Run: headless pygame with SDL's dummy video driver; simulated clock (each Clock.tick advances the game by its frame time, no real sleeping); random seed 0; keys injected as events and as key.get_pressed() state; no mouse input; restart key R tapped at the start of phases 3 and 4.
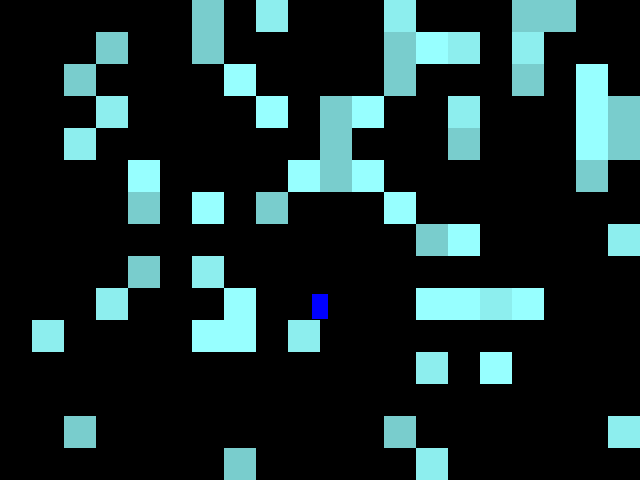
Frame 1 of 4 · flips 1–60 · no input
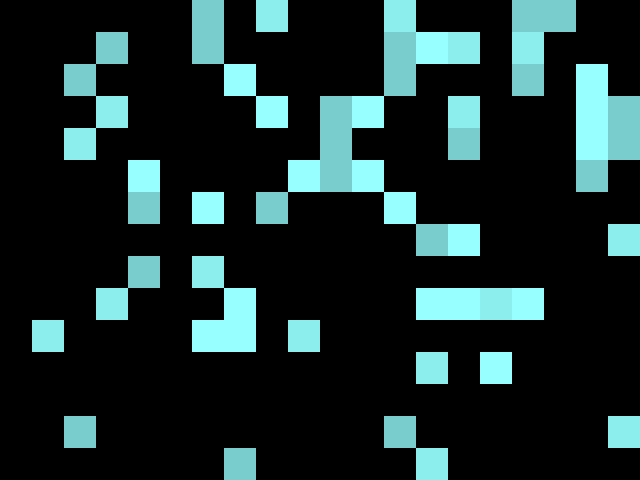
Frame 2 of 4 · flips 61–180 · tapped SPACE, RETURN · held RIGHT (→), D
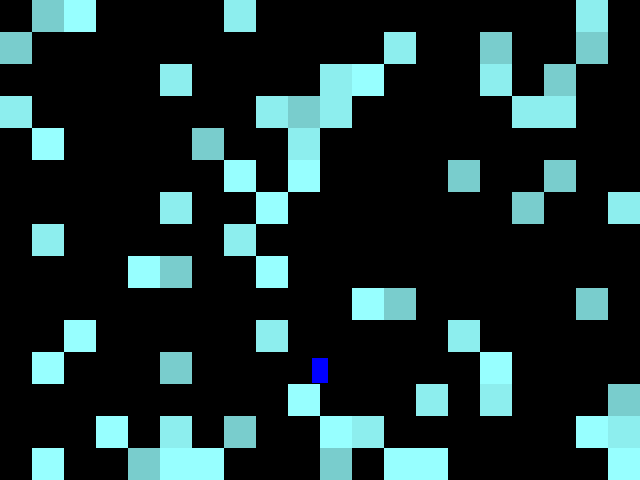
Frame 3 of 4 · flips 181–300 · tapped R · held DOWN (↓), S
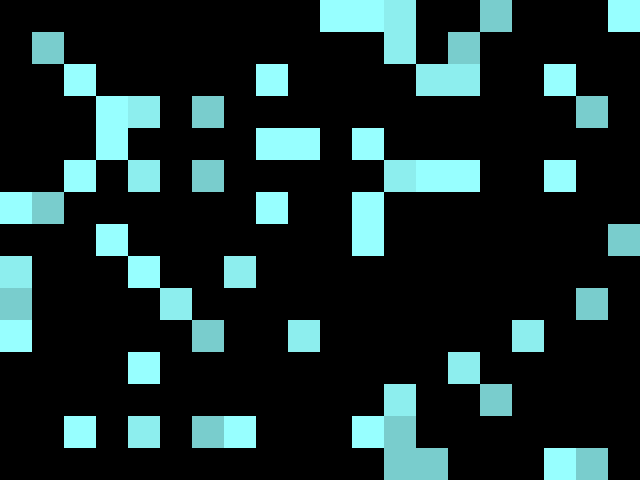
Frame 4 of 4 · flips 301–420 · tapped R · held LEFT (←), A, UP (↑), W

The pygame program that drew these frames:

import math

import pygame
import typing
import random
import heapq

# TODO [ ] camera that tracks player smoothly
# TODO [ ] items that can be picked up
# TODO [ ] bullets from player
# TODO [ ] menus...?
# TODO [ ] enemies
# TODO [ ] death
# TODO [ ] finishing level -> generating next one


class Utils:

    @staticmethod
    def bound(val: float, lower: float, higher: float):
        if val < lower:
            return lower
        elif val > higher:
            return higher
        else:
            return val


class Inputs:
    """A singleton class that keeps track of player inputs.
        The idea is that the game loop keeps these sets up to date as it processes
        the event queue, and then any places in the codebase that care about inputs
        can query them here.
    """
    KEYS_PRESSED_THIS_FRAME = set()
    KEYS_RELEASED_THIS_FRAME = set()
    KEYS_HELD = set()

    @staticmethod
    def prepare_for_next_frame():
        """This should only be called from the game loop."""
        Inputs.KEYS_RELEASED_THIS_FRAME.clear()
        Inputs.KEYS_PRESSED_THIS_FRAME.clear()

    @staticmethod
    def handle_key_down(key_id):
        """This should only be called from the game loop."""
        Inputs.KEYS_PRESSED_THIS_FRAME.add(key_id)
        Inputs.KEYS_HELD.add(key_id)

    @staticmethod
    def handle_key_up(key_id):
        """This should only be called from the game loop."""
        Inputs.KEYS_RELEASED_THIS_FRAME.add(key_id)
        if key_id in Inputs.KEYS_HELD:
            Inputs.KEYS_HELD.remove(key_id)

    @staticmethod
    def is_held(key_ids: typing.Union[int, typing.Iterable[int]]):
        """Queries whether a key or any single key from a collection of keys is currently held down."""
        if isinstance(key_ids, int):
            return key_ids in Inputs.KEYS_HELD
        else:
            return any(k in Inputs.KEYS_HELD for k in key_ids)

    @staticmethod
    def was_pressed_this_frame(key_ids: typing.Union[int, typing.Iterable[int]]):
        """Queries whether a key or any single key from a collection of keys was pressed this frame."""
        if isinstance(key_ids, int):
            return key_ids in Inputs.KEYS_PRESSED_THIS_FRAME
        else:
            return any(k in Inputs.KEYS_PRESSED_THIS_FRAME for k in key_ids)


class Entity:
    """An object in the level."""

    def __init__(self, rect: pygame.Rect, solid=True, color="red"):
        self.size = rect.size
        self.solid = solid
        self.color = color

        self.pos = pygame.Vector2(rect.x, rect.y)
        self.vel = pygame.Vector2(0, 0)

        self.max_vel = (float('inf'), float('inf'))  # pixels per second
        self.gravity = 0                             # pixels per second^2

        # status variables
        self.dead = False
        self.is_grounded = False

        self.level = None

    def get_rect(self) -> pygame.Rect:
        """Returns an integer rectangle representing this entity's position and size."""
        return pygame.Rect(self.pos.x, self.pos.y, self.size[0], self.size[1])

    def handle_collision(self, others: typing.Collection['Entity']):
        pass

    def handle_death(self):
        self.remove_self_from_level()

    def remove_self_from_level(self):
        if self.level is not None:
            self.level.remove_entity(self)

    def update(self, dt: float):
        self.update_physics(dt)

    def update_physics(self, dt: float):
        # apply gravity
        self.vel.y += dt * self.gravity

        # restrict velocity to its acceptable range
        self.vel.x = Utils.bound(self.vel.x, -self.max_vel[0], self.max_vel[0])
        self.vel.y = Utils.bound(self.vel.y, -self.max_vel[1], self.max_vel[1])

        # apply velocity
        self.pos += dt * self.vel

    def draw(self, surface: pygame.Surface, offset=(0, 0)):
        pygame.draw.rect(surface, self.color, self.get_rect().move(*offset))

    def __repr__(self):
        return f"{type(self).__name__}({self.get_rect()})"


class Player(Entity):

    JUMP_KEYS = (pygame.K_SPACE, pygame.K_w, pygame.K_UP)
    MOVE_LEFT_KEYS = (pygame.K_LEFT, pygame.K_a)
    MOVE_RIGHT_KEYS = (pygame.K_RIGHT, pygame.K_d)

    def __init__(self, rect: pygame.Rect, color="blue"):
        super().__init__(rect, color=color)

        # these values feel good when cells are 32x32
        self.jump_height = 80       # pixels
        self.max_vel = (112, 512)   # pixels / sec
        self.gravity = 480          # pixels / sec^2

        # how much faster the player should fall when jump key is released
        self.fastfall_gravity_multiplier = 1.25

    def calc_jump_speed(self):
        """returns: the player's initial speed when it jumps."""
        return math.sqrt(2 * self.gravity * self.jump_height)

    def update(self, dt: float):
        # handle jumping
        if self.is_grounded and Inputs.was_pressed_this_frame(Player.JUMP_KEYS):
            self.vel.y = -self.calc_jump_speed()

        # handle walking and drifting horizontally
        walk_dir = 0
        if Inputs.is_held(Player.MOVE_LEFT_KEYS):
            walk_dir -= 1
        if Inputs.is_held(Player.MOVE_RIGHT_KEYS):
            walk_dir += 1
        self.vel.x = walk_dir * self.max_vel[0]

        super().update(dt)

    def update_physics(self, dt: float):
        # if we're moving upward but not holding jump, add some extra gravity.
        # this gives the player more control over the jump's height.
        if self.vel.y < 0 and not Inputs.is_held(Player.JUMP_KEYS):
            self.vel.y += self.gravity * dt * self.fastfall_gravity_multiplier

        super().update_physics(dt)


class Tile:
    """A cell-based piece of level geometry."""

    def __init__(self, solid=True, color="white"):
        self.solid = solid
        self.color = color

    def get_rect(self, grid_xy: typing.Tuple[int, int],
                 size: typing.Tuple[int, int]) -> pygame.Rect:
        return pygame.Rect(grid_xy[0] * size[0], grid_xy[1] * size[1], size[0], size[1])

    def draw(self, surface: pygame.Surface,
             grid_xy: typing.Tuple[int, int],
             size: typing.Tuple[int, int],
             offset=(0, 0)):
        my_rect = self.get_rect(grid_xy, size)
        pygame.draw.rect(surface, self.color, my_rect.move(*offset))


class Level:

    def __init__(self, cell_size=(32, 32)):
        self.cell_size = cell_size

        self.tiles: typing.Dict[typing.Tuple[int, int], Tile] = {}
        self.entities: typing.List[Entity] = []

    def set_tile(self, grid_xy: typing.Tuple[int, int], tile: typing.Optional[Tile]):
        if tile is not None:
            self.tiles[grid_xy] = tile
        else:
            if grid_xy in self.tiles:
                del self.tiles[grid_xy]

    def add_entity(self, entity: Entity):
        entity.level = self
        self.entities.append(entity)

    def remove_entity(self, entity: Entity):
        self.remove_entities([entity])

    def remove_entities(self, entity_list: typing.List[Entity]):
        ids_to_remove = set()
        for entity in entity_list:
            entity.level = None
            ids_to_remove.add(id(entity))
        self.entities = [entity for entity in self.entities if id(entity) not in ids_to_remove]

    def get_player(self) -> typing.Optional[Player]:
        for entity in self.entities:
            if isinstance(entity, Player):
                return entity
        return None

    def all_grid_coords_in_rect(self, rect: pygame.Rect) -> typing.Generator[typing.Tuple[int, int], None, None]:
        min_xy = (rect.x // self.cell_size[0], rect.y // self.cell_size[0])
        max_xy = (rect.right // self.cell_size[1], rect.bottom // self.cell_size[1])

        for grid_x in range(min_xy[0], max_xy[0] + 1):
            for grid_y in range(min_xy[1], max_xy[1] + 1):
                yield grid_x, grid_y

    def all_entities_in_rect(self, rect: pygame.Rect) -> typing.Generator[Entity, None, None]:
        # TODO this could be improved
        for entity in self.entities:
            if entity.get_rect().colliderect(rect):
                yield entity

    def draw_all(self, surface: pygame.Surface, offset=(0, 0)):
        self.draw_tiles(surface, offset=offset)
        self.draw_entities(surface, offset=offset)

    def draw_tiles(self, surface: pygame.Surface, offset=(0, 0)):
        area_to_draw = surface.get_rect(topleft=offset)
        for grid_xy in self.all_grid_coords_in_rect(area_to_draw):
            if grid_xy in self.tiles:
                self.tiles[grid_xy].draw(surface, grid_xy, self.cell_size, offset=offset)

    def draw_entities(self, surface: pygame.Surface, offset=(0, 0)):
        area_to_draw = surface.get_rect(topleft=offset)
        for entity in self.all_entities_in_rect(area_to_draw):
            entity.draw(surface, offset=offset)

    def update_all(self, dt: float):
        for entity in self.entities:
            entity.update(dt)
        self.resolve_collisions(max_displacement=max(self.cell_size))

    def is_overlapping_solid_tile(self, rect):
        for grid_xy in self.all_grid_coords_in_rect(rect):
            if grid_xy in self.tiles and self.tiles[grid_xy].solid:
                return True
        return False

    def resolve_collisions(self, max_displacement=float('inf')):
        """Resolves entity-tile collisions and entity-entity overlaps.
            This is where the magic happens.
        """
        # handling entity-to-tile collisions
        # this logic is roughly O(N) w.r.t the number of entities in the level.
        for entity in self.entities:
            if entity.dead or not entity.solid:
                # dead and non-solid entities don't collide with tiles.
                continue

            rect = entity.get_rect()
            if not self.is_overlapping_solid_tile(rect):
                # it's not colliding with anything, easy
                best_shift = (0, 0)
            else:
                # entity is colliding with the tile grid. so try to find the nearest valid position
                # it can be shifted to (within max_displacement). if no position exists, the entity
                # is marked dead.
                best_shift = None
                candidate_shifts = [(0, 0, 0)]  # items are (total_distance, x_shift_dist, y_shift_dist)
                seen_shifts = set(candidate_shifts)

                while len(candidate_shifts) > 0:
                    # the purpose of the heapq stuff is to ensure we're always checking
                    # the candidate position that's closest to the original position.
                    cur_shift = heapq.heappop(candidate_shifts)
                    new_rect = rect.move(*cur_shift[1:])

                    if not self.is_overlapping_solid_tile(new_rect):
                        # we found a valid position
                        best_shift = cur_shift[1:]
                        break
                    else:
                        # add neighbors of the position we just checked to the queue
                        for xy in ((0, -1), (-1, 0), (1, 0), (0, 1)):
                            next_shift_x = cur_shift[1] + xy[0]
                            next_shift_y = cur_shift[2] + xy[1]
                            next_shift = ((next_shift_x ** 2 + next_shift_y ** 2), next_shift_x, next_shift_y)
                            if next_shift not in seen_shifts and next_shift[0] <= max_displacement ** 2:
                                seen_shifts.add(next_shift)
                                heapq.heappush(candidate_shifts, next_shift)

            if best_shift is None:
                # we couldn't find a valid position; entity got crushed!
                entity.dead = True
            else:
                # shift the entity to the position we found, and update its velocity if necessary.
                # (e.g. if it was moving down, and got shifted up, that means it collided from below,
                # so set its y-velocity to 0).
                if best_shift[0] != 0:
                    entity.pos.x = rect.x + best_shift[0]
                    if entity.vel.x * best_shift[0] < 0:
                        entity.vel.x = 0
                if best_shift[1] != 0:
                    if entity.vel.y * best_shift[1] < 0:
                        entity.vel.y = 0
                    entity.pos.y = rect.y + best_shift[1]

            entity.is_grounded = self.is_overlapping_solid_tile(rect.move(0, 1))

        # handling entity-to-entity overlaps.
        # this logic is roughly O(N) w.r.t to the number of entities in the level.
        entity_grid = {}
        for entity in self.entities:
            if not entity.dead:
                for grid_xy in self.all_grid_coords_in_rect(entity.get_rect()):
                    if grid_xy not in entity_grid:
                        entity_grid[grid_xy] = []
                    entity_grid[grid_xy].append(entity)

        for entity in self.entities:
            if not entity.dead:
                collided_with = {}
                for grid_xy in self.all_grid_coords_in_rect(entity.get_rect()):
                    if grid_xy in entity_grid:
                        for other in entity_grid[grid_xy]:
                            if other is not entity and id(other) not in collided_with and not other.dead:
                                if entity.get_rect().colliderect(other.get_rect()):
                                    # found an overlap!
                                    collided_with[id(other)] = other
                if len(collided_with) > 0:
                    entity.handle_collision(collided_with.values())

        # remove dead entities
        dead_entities = list(filter(lambda ent: ent.dead, self.entities))
        for entity in dead_entities:
            entity.handle_death()
        self.remove_entities(dead_entities)


def make_demo_level(dims=(20, 15), density=0.2, cell_size=(32, 32)):
    level = Level(cell_size=cell_size)
    colors = ["darkslategray1", "darkslategray2", "darkslategray3"]
    tiles = [Tile(solid=True, color=c) for c in colors]

    for x in range(dims[0]):
        for y in range(dims[1]):
            if random.random() < density:
                level.set_tile((x, y), random.choice(tiles))

    player_rect = pygame.Rect(0, 0, int(cell_size[0] * 0.5), int(cell_size[1] * 0.8))
    player_rect.center = (dims[0] * cell_size[0] // 2, dims[1] * cell_size[1] // 2)
    player = Player(player_rect)

    level.add_entity(player)

    # clear some space for the player
    for grid_xy in level.all_grid_coords_in_rect(player_rect.inflate(*cell_size)):
        level.set_tile(grid_xy, None)

    return level


if __name__ == "__main__":
    pygame.init()
    pygame.display.set_mode((640, 480), flags=pygame.RESIZABLE)

    clock = pygame.time.Clock()
    FPS = 60

    level = make_demo_level()
    camera = [0, 0]

    dt = 0
    running = True

    while running:
        # input handling
        Inputs.prepare_for_next_frame()
        for e in pygame.event.get():
            if e.type == pygame.QUIT:
                running = False
            elif e.type == pygame.KEYDOWN:
                Inputs.handle_key_down(e.key)
            elif e.type == pygame.KEYUP:
                Inputs.handle_key_up(e.key)

            # debug keybinds
            if e.type == pygame.KEYDOWN:
                if e.key == pygame.K_r:
                    # press 'R' to reset level
                    level = make_demo_level()

        # game logic
        level.update_all(dt)

        # rendering logic
        screen = pygame.display.get_surface()
        screen.fill("black")
        level.draw_all(screen, offset=camera)
        pygame.display.flip()

        pygame.display.set_caption(f"Platformer Demo (FPS={clock.get_fps():.1f})")
        dt = clock.tick(FPS) / 1000.0
        dt = min(4 / FPS, dt)  # set upper limit on dt
